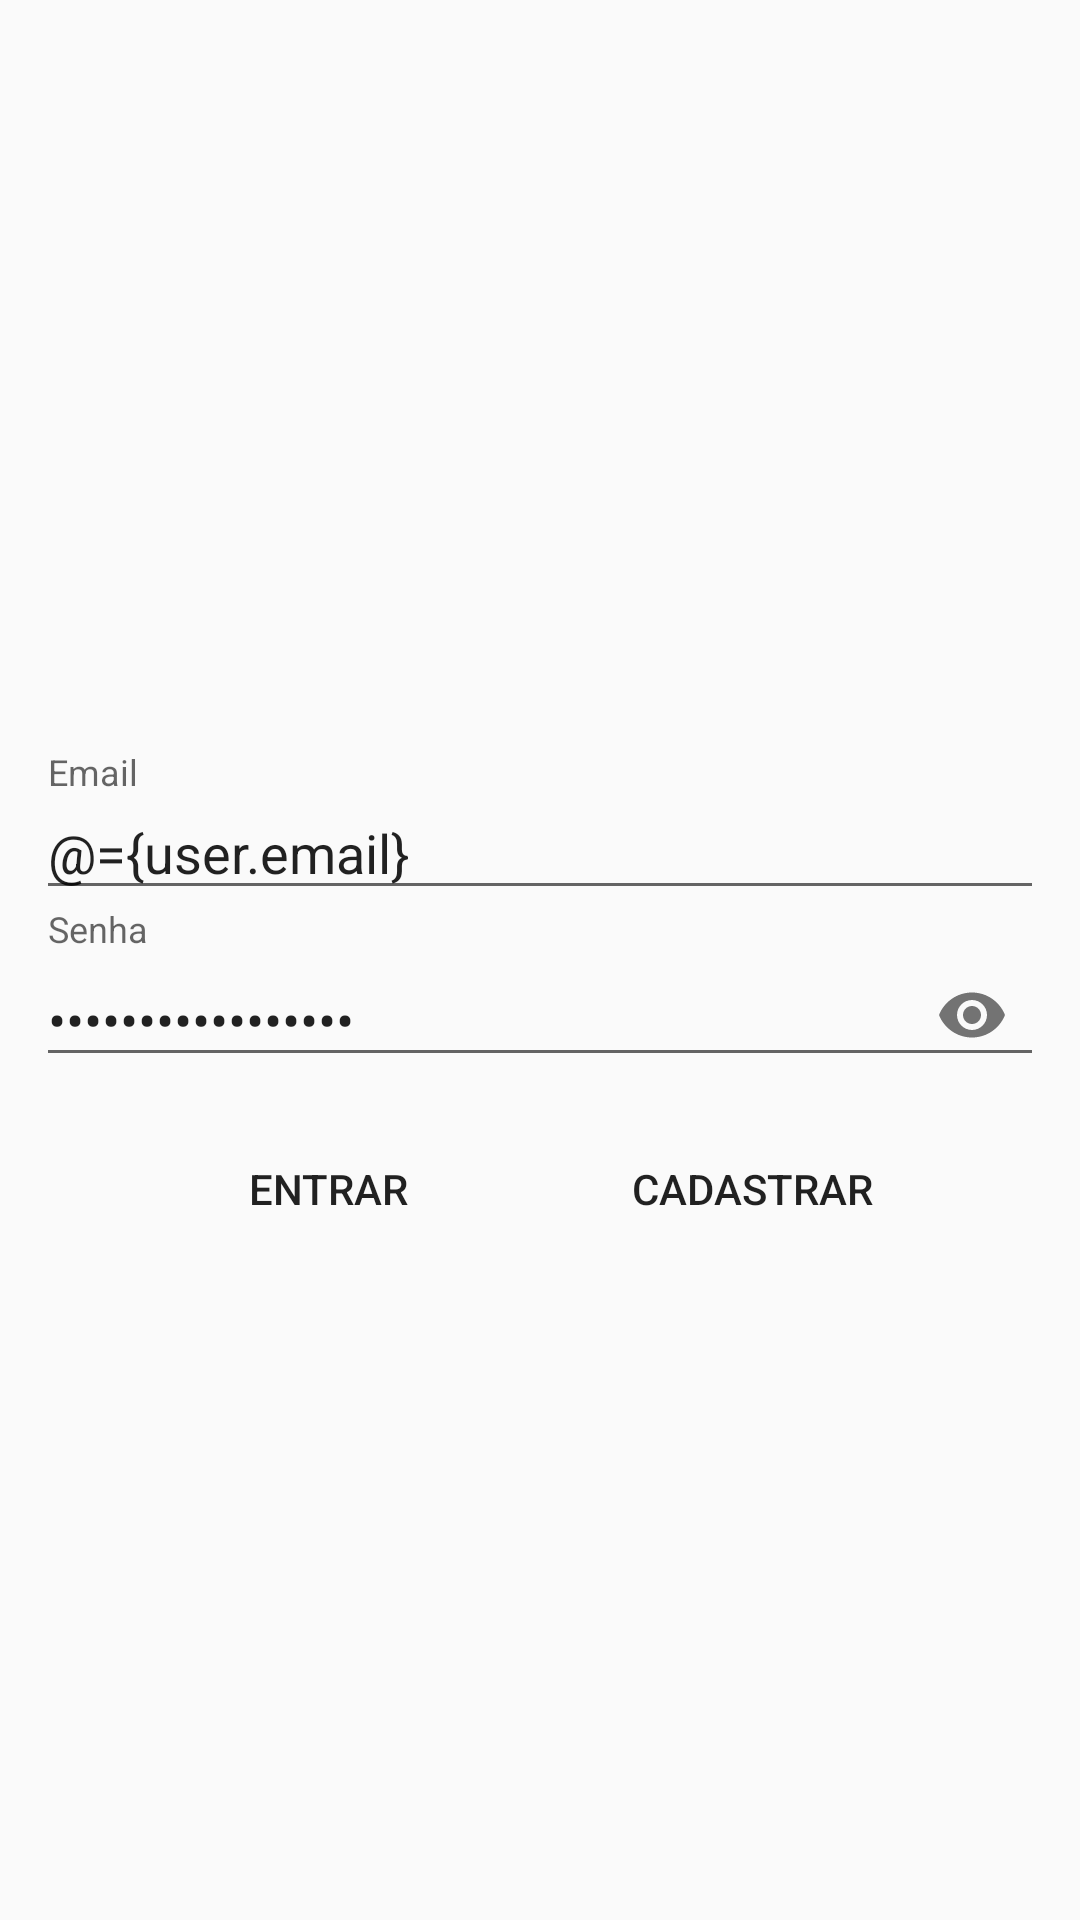

The Android layout XML behind this screen, and the referenced resources:
<!-- AndroidManifest.xml: application theme AppTheme -->
<!-- res/layout/activity_login.xml -->
<layout
    xmlns:android="http://schemas.android.com/apk/res/android"
    xmlns:app="http://schemas.android.com/apk/res-auto">

    <data>
        <variable
            name="user"
            type="example.dti.view.databinding.observable.UserObservable" />
    </data>

    <androidx.constraintlayout.widget.ConstraintLayout
        android:layout_width="match_parent"
        android:layout_height="match_parent"
        android:padding="@dimen/login_padding">

        <TextView
            android:id="@+id/tvError"
            android:layout_width="match_parent"
            android:layout_height="wrap_content"
            app:layout_constraintTop_toTopOf="parent"
            app:layout_constraintBottom_toTopOf="@+id/tilEmail"
            app:layout_constraintStart_toStartOf="parent"
            app:layout_constraintEnd_toEndOf="parent"
            android:layout_marginBottom="@dimen/register_margin"
            android:gravity="center"
            app:layout_constraintVertical_chainStyle="packed"
            android:textColor="@android:color/holo_red_light"/>

        <com.google.android.material.textfield.TextInputLayout
            android:id="@+id/tilEmail"
            android:layout_width="match_parent"
            android:layout_height="wrap_content"
            app:layout_constraintTop_toBottomOf="@id/tvError"
            app:layout_constraintBottom_toTopOf="@+id/tilPassword"
            app:layout_constraintStart_toStartOf="parent"
            app:layout_constraintEnd_toEndOf="parent"
            android:hint="@string/hint_login_user">

            <com.google.android.material.textfield.TextInputEditText
                android:id="@+id/tietEmail"
                android:layout_width="match_parent"
                android:layout_height="wrap_content"
                android:inputType="textEmailAddress"
                android:imeOptions="actionNext"
                android:text="@={user.email}"/>
        </com.google.android.material.textfield.TextInputLayout>

        <com.google.android.material.textfield.TextInputLayout
            android:id="@+id/tilPassword"
            android:layout_width="match_parent"
            android:layout_height="wrap_content"
            app:layout_constraintTop_toBottomOf="@+id/tilEmail"
            app:layout_constraintBottom_toTopOf="@id/btnLogin"
            app:layout_constraintStart_toStartOf="parent"
            app:layout_constraintEnd_toEndOf="parent"
            android:hint="@string/hint_login_password"
            app:passwordToggleEnabled="true"
            android:layout_marginBottom="10dp">

            <com.google.android.material.textfield.TextInputEditText
                android:id="@+id/tietPassword"
                android:layout_width="match_parent"
                android:layout_height="wrap_content"
                android:text="@={user.password}"
                android:inputType="textPassword"
                android:imeOptions="actionGo"/>
        </com.google.android.material.textfield.TextInputLayout>

        <Button
            android:id="@+id/btnLogin"
            android:layout_width="wrap_content"
            android:layout_height="wrap_content"
            app:layout_constraintTop_toBottomOf="@+id/tilPassword"
            app:layout_constraintBottom_toBottomOf="parent"
            app:layout_constraintStart_toStartOf="parent"
            app:layout_constraintEnd_toStartOf="@id/btnRegister"
            android:background="@android:color/transparent"
            android:text="@string/action_login"
            android:onClick="loginClick"/>

        <Button
            android:id="@+id/btnRegister"
            android:layout_width="wrap_content"
            android:layout_height="wrap_content"
            app:layout_constraintTop_toTopOf="@+id/btnLogin"
            app:layout_constraintBottom_toBottomOf="@id/btnLogin"
            app:layout_constraintStart_toEndOf="@+id/btnLogin"
            app:layout_constraintEnd_toEndOf="parent"
            android:background="@android:color/transparent"
            android:text="@string/action_register"
            android:onClick="registerClick"/>

        <ProgressBar
            android:id="@+id/progressBar"
            style="?android:attr/progressBarStyle"
            android:layout_width="wrap_content"
            android:layout_height="wrap_content"
            app:layout_constraintTop_toTopOf="@id/tvError"
            app:layout_constraintStart_toStartOf="parent"
            app:layout_constraintEnd_toEndOf="parent"
            android:visibility="gone"/>
    </androidx.constraintlayout.widget.ConstraintLayout>
</layout>
<!-- resources referenced by this layout -->
<resources>
  <dimen name="login_padding">12dp</dimen>
  <dimen name="register_margin">12dp</dimen>
  <string name="action_login">Entrar</string>
  <string name="action_register">Cadastrar</string>
  <string name="hint_login_password">Senha</string>
  <string name="hint_login_user">Email</string>
  <style name="AppTheme" parent="Theme.AppCompat.Light.NoActionBar">
          
          <item name="colorPrimary">@color/colorPrimary</item>
          <item name="colorPrimaryDark">@color/colorPrimaryDark</item>
          <item name="colorAccent">@color/colorAccent</item>
          <item name="android:windowEnterTransition">@android:transition/slide_right</item>
          <item name="android:windowExitTransition">@android:transition/slide_left</item>
      </style>
  <color name="colorPrimary">#008577</color>
  <color name="colorPrimaryDark">#00574B</color>
  <color name="colorAccent">#D81B60</color>
</resources>
